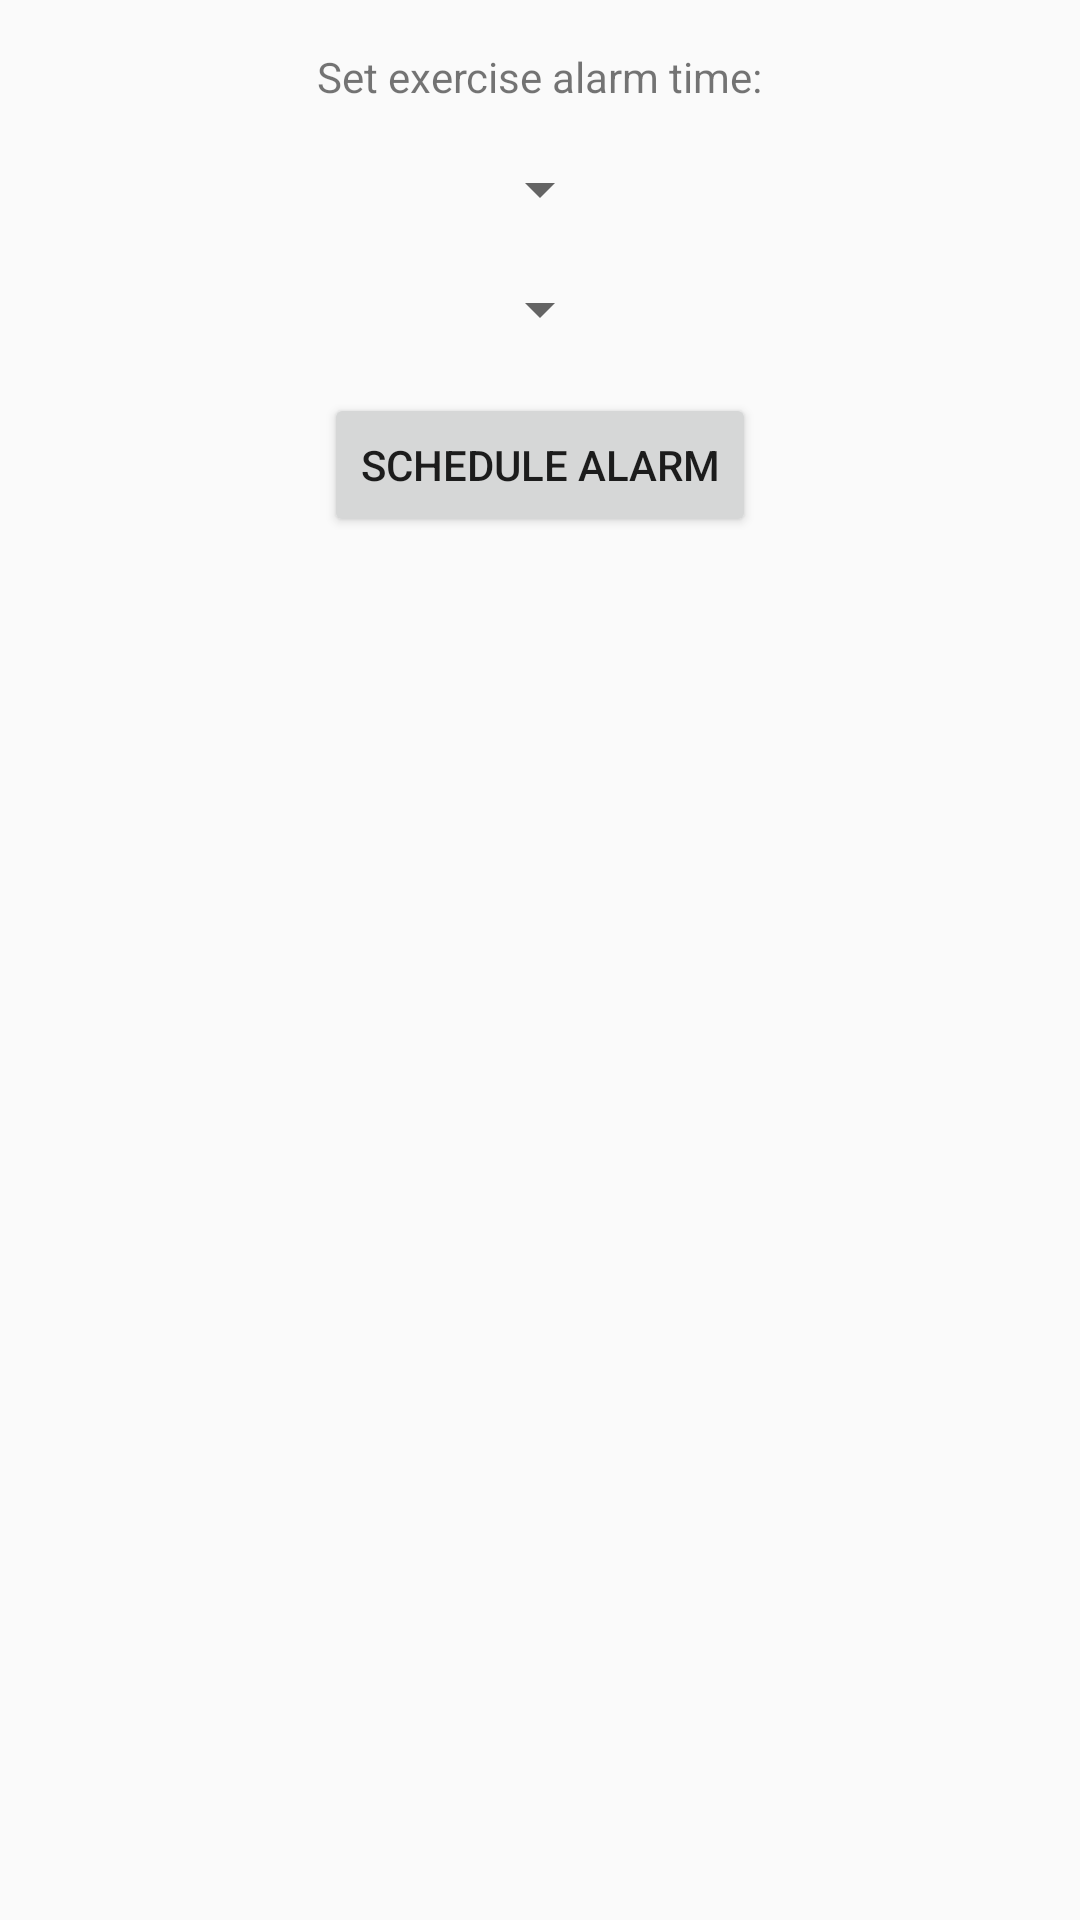

Write the Android layout XML for this screen, with the resource values it uses.
<!-- AndroidManifest.xml: application theme Theme.FitQuest -->
<!-- res/layout/activity_schedule_alarm.xml -->
<?xml version="1.0" encoding="utf-8"?>
<RelativeLayout
    xmlns:android="http://schemas.android.com/apk/res/android"
    android:layout_width="match_parent"
    android:layout_height="match_parent">

    <TextView
        android:id="@+id/textView"
        android:layout_width="wrap_content"
        android:layout_height="wrap_content"
        android:text="Set exercise alarm time:"
        android:layout_centerHorizontal="true"
        android:layout_marginTop="16dp"/>

    <Spinner
        android:id="@+id/hourSpinner"
        android:layout_width="wrap_content"
        android:layout_height="wrap_content"
        android:layout_below="@id/textView"
        android:layout_centerHorizontal="true"
        android:layout_marginTop="16dp"
        android:hapticFeedbackEnabled="true" />

    <Spinner
        android:id="@+id/minuteSpinner"
        android:layout_width="wrap_content"
        android:layout_height="wrap_content"
        android:layout_below="@id/hourSpinner"
        android:layout_centerHorizontal="true"
        android:layout_marginTop="16dp"
        android:hapticFeedbackEnabled="true" />

    <Button
        android:id="@+id/scheduleButton"
        android:layout_width="wrap_content"
        android:layout_height="wrap_content"
        android:text="Schedule Alarm"
        android:layout_below="@id/minuteSpinner"
        android:layout_marginTop="16dp"
        android:layout_centerHorizontal="true"/>
</RelativeLayout>
<!-- resources referenced by this layout -->
<resources>
  <style name="Theme.FitQuest" parent="Theme.AppCompat.Light">
          
          <item name="colorPrimary">#C5C3C6</item>
          <item name="colorPrimaryVariant">@color/purple_700</item>
          <item name="colorOnPrimary">#46494C</item>
          
          <item name="colorSecondary">#4C5C68</item>
          <item name="colorSecondaryVariant">@color/teal_700</item>
          <item name="colorOnSecondary">#4C5C68</item>
          
          <item name="android:statusBarColor">#C5C3C6</item>
          
      </style>
  <color name="purple_700">#46494C</color>
  <color name="teal_700">#1985A1</color>
</resources>
